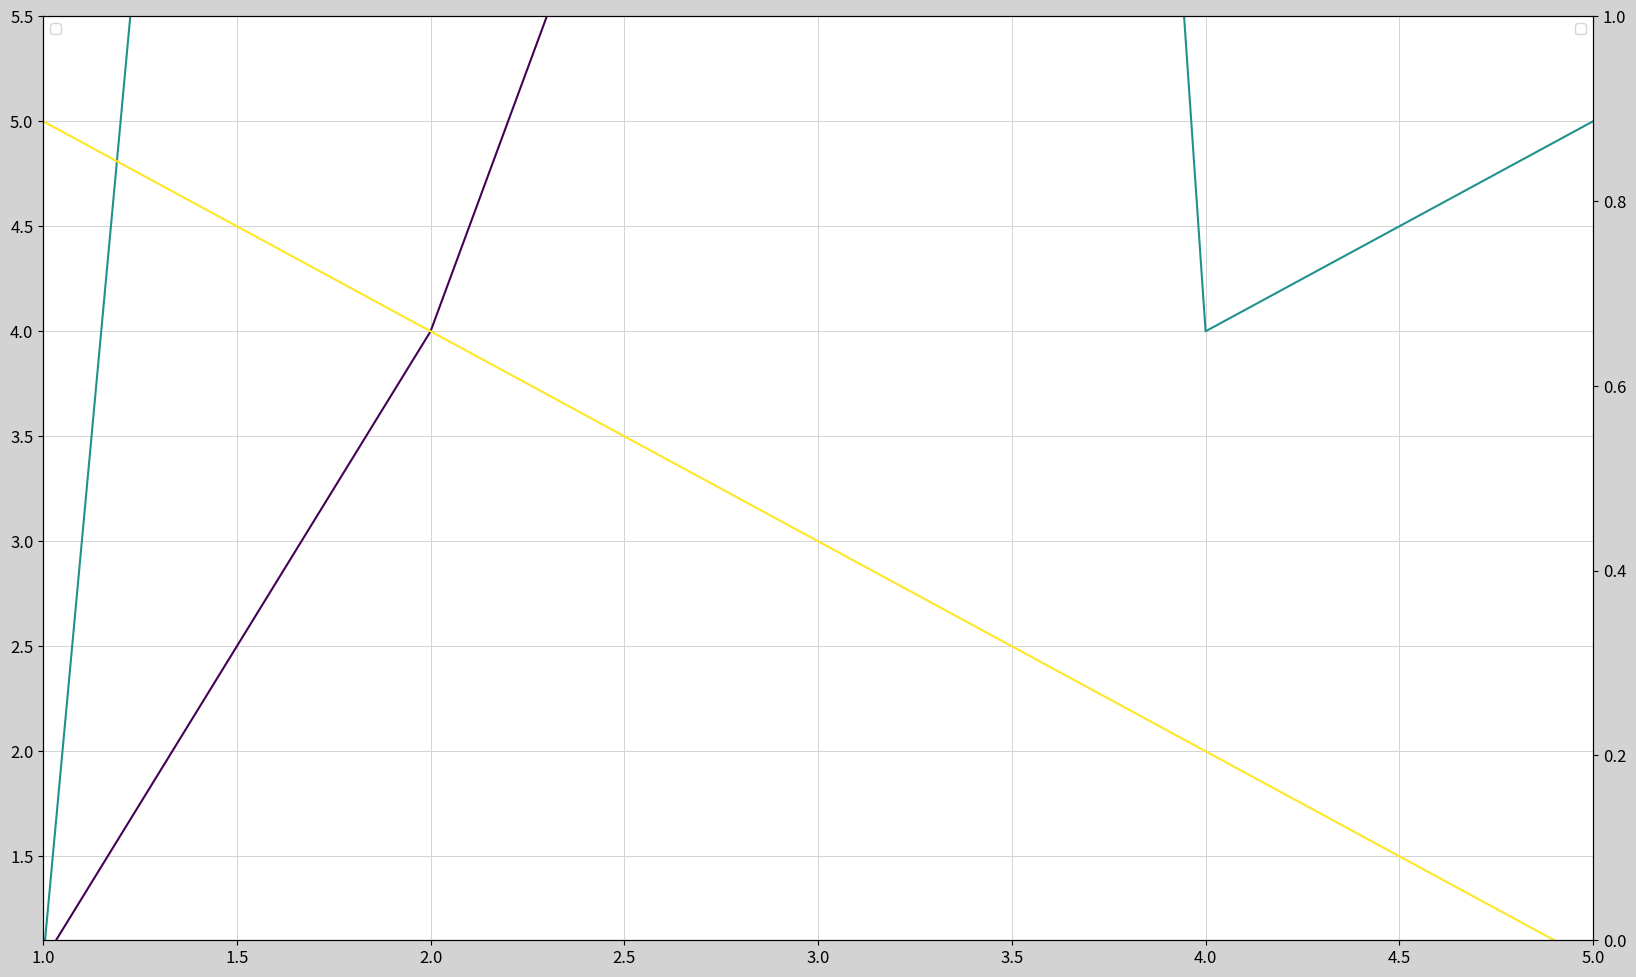

Write the Python code that produced this figure.
import matplotlib.pyplot as plt
import numpy as np

def smu_plot(x_values, y_values, line_id):
    # 更新数据
    line_id.set_data(x_values, y_values)  # 更新电流数据的线条

    # 动态调整X轴和Y轴范围
    ax.set_xlim(min(x_values), max(x_values))  # 保证X轴显示整个范围
    ax.set_ylim(min(y_values) * 1.1, max(y_values) * 1.1)  # 动态调整左侧y轴范围

    # 刷新图形
    plt.draw()
    plt.pause(0.1)

# 在外部创建图形窗口
fig, ax = plt.subplots(figsize=(20, 12), facecolor='lightgray')

# 创建右侧y轴（仅创建一次）
ax2 = ax.twinx()

# 设置网格和坐标轴样式
ax.grid(True, which='both', axis='both', color='lightgray', linestyle='-', linewidth=0.7)  # 密集网格
ax.set_facecolor('white')  # 背景为白色
ax.tick_params(axis='both', which='major', labelsize=12)
ax2.tick_params(axis='both', which='major', labelsize=12)

# 初始化图例
ax.legend(loc='upper left')
ax2.legend(loc='upper right')

# 数据集和对应的标签
data_sets = [
    ([1, 2, 3, 4, 5], [1, 4, 9, 16, 25], 'Drain Current (Id)'),
    ([1, 2, 3, 4, 5], [1, 21, 31, 4, 5], 'New Line'),
    ([1, 2, 3, 4, 5], [5, 4, 3, 2, 1], 'Third Line')
    # 添加更多的数据集
]

# 通过 `plt.cm` 获取 1000 个颜色
colors = plt.cm.viridis(np.linspace(0, 1, len(data_sets)))

# 循环创建和绘制每条线，自动为每条线设置不同的颜色
for idx, (x_values, y_values, label) in enumerate(data_sets):
    line_id, = ax.plot([], [], linestyle='-', color=colors[idx], linewidth=1.5, label=label)  # 自动设置颜色
    smu_plot(x_values, y_values, line_id)

# 最终显示图形
plt.show()
